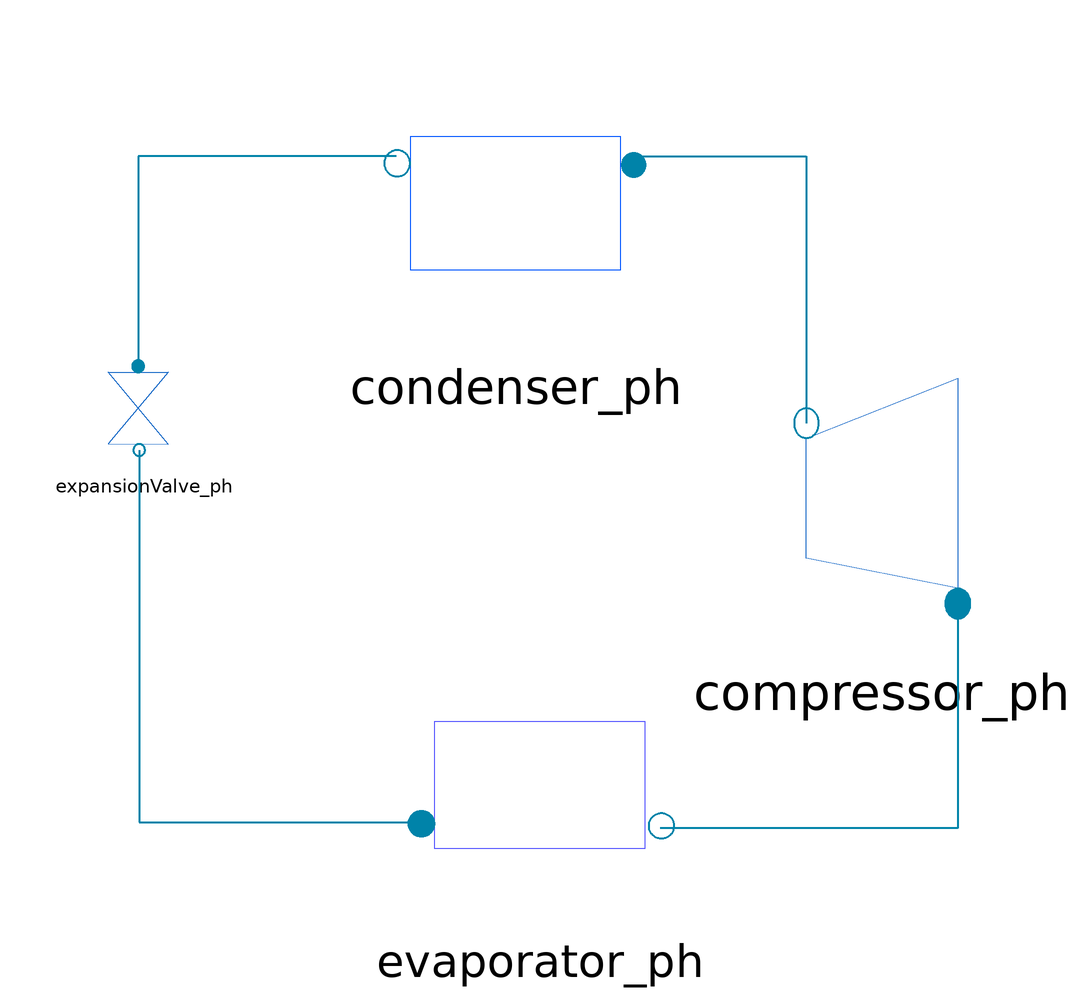

The Modelica model whose source follows is shown above as a component diagram (icons at their Placement, wires along their Line points).

model IVCR1
    import R134a = Modelica.Media.R134a.R134a_ph;
    parameter Units.MassFlowRate mdot=0.08;
    parameter Units.Temperature_DegC t1=0;
    parameter Units.Temperature_DegC t3=26;
    parameter Units.Quality x1=1;
    parameter Units.Quality x3=0;
    // Variables
    Units.Power Wc;
    Units.RefrigerationCapacity Qlow;
    Units.CoefficientPerformance cop;

    Components.Compressor_ph compressor_ph(mdotin=mdot,tin=t1,xin=x1)
      annotation (Placement(transformation(extent={{34,-28},{76,22}})));
    VCRCycle.Components.Condenser_ph condenser_ph(tout=t3,xout=x3)
      annotation (Placement(visible = true, transformation(extent = {{-28, 18}, {16, 70}}, rotation = 0)));
    Components.ExpansionValve_ph expansionValve_ph
      annotation (Placement(transformation(extent={{-78,2},{-58,22}})));
    VCRCycle.Components.Evaporator_ph evaporator_ph
      annotation (Placement(visible = true, transformation(origin = {-2, -53}, extent = {{-22, -21}, {22, 21}}, rotation = 0)));
  equation
    Wc=compressor_ph.wc;
    Qlow=evaporator_ph.Qlow*60/211;
    cop = evaporator_ph.Qlow / Wc;
  connect(condenser_ph.inlet, compressor_ph.outlet) annotation(
      Line(points = {{14, 54}, {42.4, 54}, {42.4, 9.5}}, color = {0, 131, 169}, thickness = 0.5));
  connect(condenser_ph.outlet, expansionValve_ph.inlet) annotation(
      Line(points = {{-26, 54}, {-69, 54}, {-69, 19}}, color = {0, 131, 169}, thickness = 0.5));
  connect(expansionValve_ph.outlet, evaporator_ph.inlet) annotation(
      Line(points = {{-68.8, 5}, {-68.8, -57}, {-22, -57}}, color = {0, 131, 169}, thickness = 0.5));
  connect(compressor_ph.inlet, evaporator_ph.outlet) annotation(
      Line(points = {{67.6, -20.5}, {67.6, -58}, {18, -58}}, color = {0, 131, 169}, thickness = 0.5));
    annotation (Icon(coordinateSystem(preserveAspectRatio=false), graphics={
            Text(
            extent={{-82,52},{76,-48}},
            lineColor={28,108,200},
            textString="IVCR1",
            fontSize=24,
            textStyle={TextStyle.Bold}), Ellipse(extent={{-56,60},{50,-58}},
              lineColor={28,108,200})}),                           Diagram(
          coordinateSystem(preserveAspectRatio=false)));
  end IVCR1;